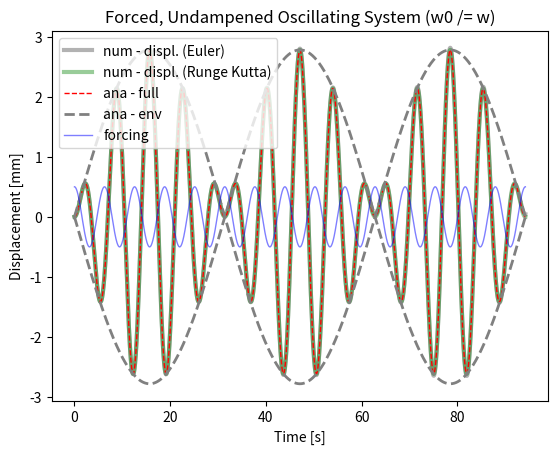

The matplotlib source for this figure:
#!/bin/python2.7
"""
Homework 5 Part 1
Alex Watson
solve second order, non-homogeneous ODE: undamped harmonic oscillator

- compare analytical and numerical

ODE: my''(t) + gy'(t) + ky(t) = f(t)
        w0**2 = k/m

ana. solution:
    y(t) = F/( (w0**2 - w**2)*( cos(w*t) - cos(w0*t) )
    :TODO - write solution as product of sines
    y(t) = sin * sin

    TODO - compare Euler and Runge-Kutta

    --SUMMARY OF OBSERVATIONS AT THE BOTTOM--
"""
from __future__ import division

import os
import matplotlib as mpl
import matplotlib.pyplot as plt
import numpy as np

#-------------------------------0----------------------------------------
#                     fct defintion
#------------------------------------------------------------------------
#import ODE.ode_utils as utils

#:TODO - create a python method that solves the ODE system using Runge-Kutta Method

def num_sol( at, y0, par):
    """
    -  solve second order ODE for forced, 
    undamped oscillation by solving two first order ODEs
    ODE: y''(t) + ky(t) = f(t)
    f(t) = F*cos(w*t)
    :param y0:         - IC
    :param at  :- time vector
    :param par :       - dictionary with fct parameters
    :return: ay_hat    - forward Euler
    """
    nSteps    = at.shape[0]
    # create vectors for displacement and velocity
    au_hat    = np.zeros( nSteps)
    av_hat    = np.zeros( at.shape[0])
    #:TODO set the initial conditions
    au_hat[0] = y0[0]
    av_hat[0] = y0[1]
    for i in range( nSteps-1):
        # TODO: slope at previous time step, i. RHS of ODE system
        fn1 = av_hat[i]
        fn2 = -par['w0']**2*au_hat[i] + par['F']*np.cos( par['w']*at[i])
        # TODO: -  Euler formula: y[n+1] = y[n] + fn*h
        au_hat[i+1] = au_hat[i] + par['h']*fn1
        av_hat[i+1] = av_hat[i] + par['h']*fn2
        #alternatively use Euler-Cromer: see Langtangen & Linge, p 129, eq: 4.49 - 4.52
        #av_hat[i+1] = av_hat[i] + fn2*par['h']
        #au_hat[i+1] = au_hat[i] + av_hat[i+1]*par['h']
    return au_hat, av_hat

def runge_kutta_vec( tn, Yn, fct_RHS, params):
    """
    fourth order runge kutta stepper, for single or system of  ODEs
    :input       tn           - current time step
                 Yn           - function value at time tn
                 fct_RHS      - vectorised function that defines slope (derivative) at point (t, y)
                                = all RHS of the system of ODEs

                 params   - py dictionary that includes step size 'h'
                            and all parameters needed in function:
                            fct_RHS

    :return: a_fn1 - values of derivatives at current tn for all ODEs
    """
    h = params['h']
    Kn1 = fct_RHS( tn, Yn, params)
    Kn2 = fct_RHS( tn + 0.5*h, Yn + 0.5*h*Kn1, params)
    Kn3 = fct_RHS( tn + 0.5*h, Yn + 0.5*h*Kn2, params)
    Kn4 = fct_RHS( tn + h, Yn + h*Kn3, params)
    return (Kn1 + 2*Kn2 + 2*Kn3 + Kn4)/6

def oscillator( t, Yn, par):
    """
    - describe second order ODE for forced, undamped oscillation by two first order ODEs
        ODE:  y''(t) + w0**2y(t) = f(t)
                                f(t) = F*cos(w*t)
             u   =  y; v = y'
             u'  =  v
             v'  = -k*u + f(t)
    :input - t - time vector
             u  - displacement
             v  - velocity
             F  - amplitude of forcing fct
             w0 -  parameter: natural fequency: w0**2 = k/m

    :return:  [displ, vel]
    """
    u, v = Yn[0], Yn[1]
    fn1 = v
    fn2 = -par['w0']**2*u + par['F']*np.cos( par['w']*t)
    return np.array([fn1, fn2])

def num_sol_RK( at, y0, par):
    """
    - solve second order ODE for forced, undamped oscillation by solving two first order ODEs
       ODE:  y''(t) + ky(t) = f(t)
                              f(t) = F*cos(w*t)
    :param y0:         - IC
    :param at  :       - time vector
    :param par :       - dictionary with fct parameters
    :return: ay_hat    - forward Euler
             ay_hat_rk = 4th order runge kutta
    """
    nSteps    = at.shape[0]
    # create vectors for displacement and velocity
    au_hat    = np.zeros( nSteps)
    av_hat    = np.zeros( at.shape[0])
    # set initial conditions
    au_hat[0] = y0[0]
    av_hat[0] = y0[1]
    for i in range( nSteps-1):
        # slope at previous time step, i
        fn1, fn2     = runge_kutta_vec( at[i], np.array([au_hat[i], av_hat[i]]), oscillator, dPar)
        # forward Euler: y[n+1] = y[n] + fn*h
        #fn1 = av_hat[i]
        #fn2 = -par['w0']**2*au_hat[i]

        # Integration step: Runge Kutta or Euler formula
        au_hat[i+1] = au_hat[i] + par['h']*fn1
        av_hat[i+1] = av_hat[i] + par['h']*fn2
    return au_hat, av_hat
#-------------------------------1----------------------------------------
#                   params, files, dir
#------------------------------------------------------------------------
dPar = {    #frequencies
            'w0' :   .8, #= sqrt(k/m) --> natural frequency
            'w'  :   1, # --> frequency of forcing function
            # forcing function amplitude
            'F'  : 0.5, #20,
            # initial conditions for displ. and velocity
            'y01' : 0, 'y02' : 0,
            # time stepping
            'h'  : 1e-3, #BONUS: changed time step to give more accurate fit for Euler num. approx (orig 1e-2)
            'tStart' : 0,
            'tStop'  : 30*np.pi,}

#--------------------------------2---------------------------------------
#                      analytical solution
#------------------------------------------------------------------------
at = np.arange( dPar['tStart'], dPar['tStop']+dPar['h'], dPar['h'])
# forcing function
fct_t     = dPar['F']*np.cos( dPar['w']*at)
# TODO: write down the analytical solution
preFacAna = dPar['F']/(dPar['w0']**2 - dPar['w']**2)
ay_ana1   = preFacAna * ( np.cos( dPar['w']*at) - np.cos( dPar['w0']*at))
#:TODO rewrite the analytical solution as product of sines
ay_ana1 = -2*preFacAna * ( np.sin( ( at*( dPar['w'] + dPar['w0']))/2)  
                           * np.sin( ( at*( dPar['w'] - dPar['w0']))/2))
# envelope - slow frequency
ay_ana2 = -2*preFacAna* ( np.sin( (dPar['w']-dPar['w0'])/2*at))

#--------------------------------3---------------------------------------
#                      numerical solutions
#------------------------------------------------------------------------
aU_num, aV_num       = num_sol(  at, [dPar['y01'], dPar['y02']], dPar)
##BONUS Runge Kutta##
aU_num_RK, aV_num_RK = num_sol_RK( at, [dPar['y01'], dPar['y02']], dPar)
#--------------------------------4---------------------------------------
#                            plots
#------------------------------------------------------------------------
plt.figure(1)
plt.title( 'Forced, Undampened Oscillating System (w0 /= w)')
ax = plt.subplot( 111) #plt.axes( [.12, .12, .83, .83])
ax.plot( at, aU_num,    'k-', lw = 3, alpha = .3, label = 'num - displ. (Euler)')
ax.plot( at, aU_num_RK, 'g-', lw = 3, alpha = .4, label = 'num - displ. (Runge Kutta)')
ax.plot( at,  ay_ana1,  'r--', lw = 1, label = 'ana - full')
ax.plot( at,  ay_ana2,  '--', color = '.5', lw = 2, label = 'ana - env')
ax.plot( at,  -ay_ana2, '--', color = '.5', lw = 2)
ax.plot( at, fct_t, 'b-', lw = 1, alpha = .5, label ='forcing')
ax.set_xlabel( 'Time [s]')
ax.set_ylabel( 'Displacement [mm]')
ax.legend( loc = 'upper left')
plt.show()

"""
our observations show that a forced, undampened system with a difference between
w and w0 will increase and decrease in amplitude over time in a cycle.

    - The Euler numerical approximation becomes less and less accurate/propagates over time,
      compared to the analytical approximation
          - BONUS: This propagation minimizes as the time steps are made smaller. 
            Any time step lower than 1e-3 results in very little innaccuracy
    
    - BONUS: The RK numerical approximation is almost the same as the analytical solution, 
      which shows that it is more accurate / better suited for this kind of scenario

"""